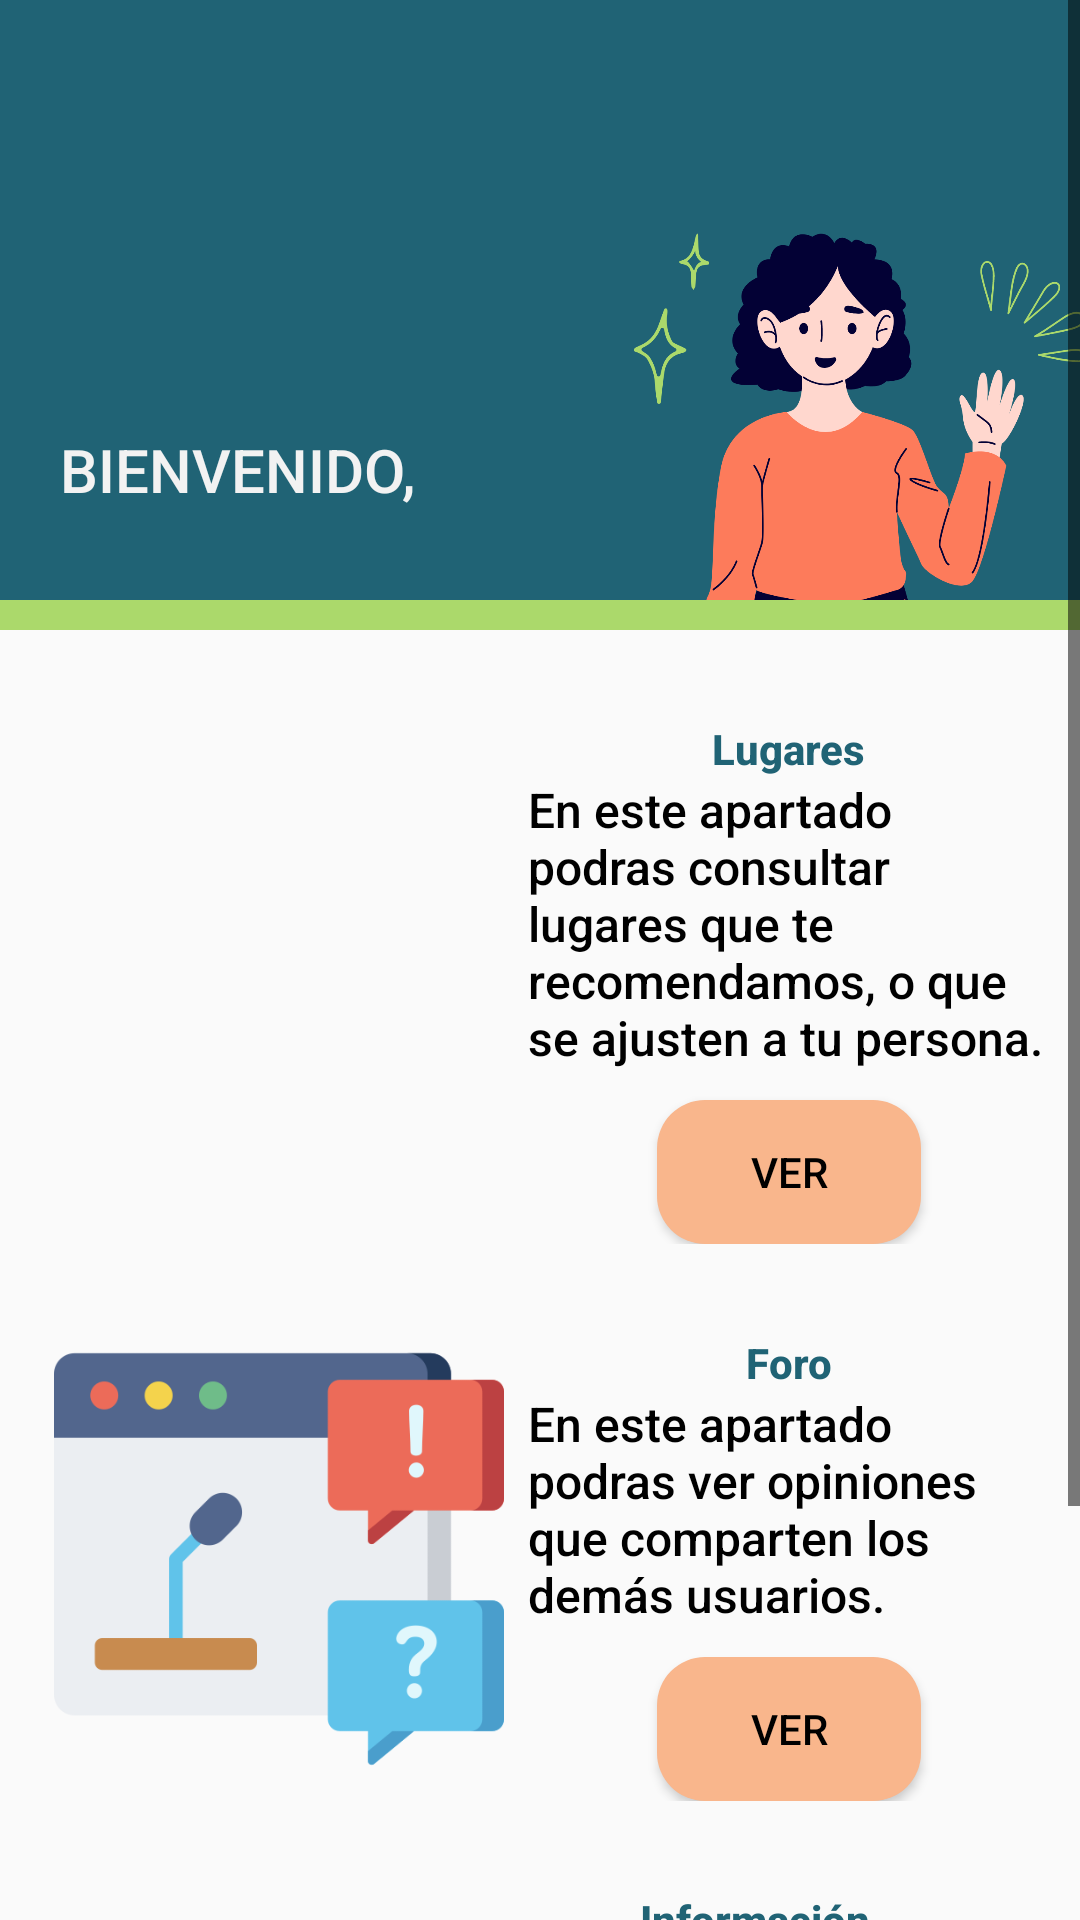

The Android layout XML behind this screen, and the referenced resources:
<!-- AndroidManifest.xml: application theme Theme.IncluyendoVidas -->
<!-- res/layout/activity_main.xml -->
<?xml version="1.0" encoding="utf-8"?>
<androidx.constraintlayout.widget.ConstraintLayout xmlns:android="http://schemas.android.com/apk/res/android"
    xmlns:app="http://schemas.android.com/apk/res-auto"
    xmlns:tools="http://schemas.android.com/tools"
    android:id="@+id/main"
    android:layout_width="match_parent"
    android:layout_height="match_parent"
    tools:context=".MainActivity">

    <ScrollView
        android:layout_width="match_parent"
        android:layout_height="match_parent">

        <LinearLayout
            android:layout_width="match_parent"
            android:layout_height="match_parent"
            android:orientation="vertical">

            <LinearLayout
                android:layout_width="match_parent"
                android:layout_height="match_parent"
                android:orientation="vertical"
                app:layout_constraintBottom_toBottomOf="parent"
                app:layout_constraintEnd_toEndOf="parent"
                app:layout_constraintHorizontal_bias="0.5"
                app:layout_constraintStart_toStartOf="parent"
                app:layout_constraintTop_toTopOf="parent"
                app:layout_constraintVertical_bias="0.5">

                <LinearLayout
                    android:layout_width="match_parent"
                    android:layout_height="200dp"
                    android:background="@color/mainAzulPtrl"
                    android:gravity="bottom"
                    android:orientation="horizontal">

                    <TextView
                        android:id="@+id/txtTituloBienvenida"
                        android:layout_width="match_parent"
                        android:layout_height="wrap_content"
                        android:layout_weight="1"
                        android:paddingHorizontal="20dp"
                        android:paddingVertical="30dp"
                        android:text="Bienvenido, "
                        android:textAlignment="textStart"
                        android:textAllCaps="true"
                        android:textColor="@color/grisClaro"
                        android:textSize="20sp" />

                    <ImageView
                        android:id="@+id/imageView6"
                        android:layout_width="150dp"
                        android:layout_height="wrap_content"
                        android:scaleType="fitEnd"
                        app:srcCompat="@drawable/bienvenida" />
                </LinearLayout>

                <LinearLayout
                    android:layout_width="match_parent"
                    android:layout_height="10dp"
                    android:background="@color/mainVerdeSuave"
                    android:orientation="horizontal"></LinearLayout>

                <Space
                    android:layout_width="match_parent"
                    android:layout_height="30dp" />

                <LinearLayout
                    android:layout_width="match_parent"
                    android:layout_height="match_parent"
                    android:orientation="vertical"
                    android:paddingHorizontal="10dp">

                    <LinearLayout
                        android:layout_width="match_parent"
                        android:layout_height="wrap_content"
                        android:orientation="horizontal">

                        <ImageView
                            android:id="@+id/imageView7"
                            android:layout_width="80dp"
                            android:layout_height="150dp"
                            android:layout_weight="1"
                            app:srcCompat="@drawable/img_mapa" />

                        <LinearLayout
                            android:layout_width="wrap_content"
                            android:layout_height="wrap_content"
                            android:layout_weight="1"
                            android:gravity="center"
                            android:orientation="vertical">

                            <TextView
                                android:id="@+id/textView9"
                                android:layout_width="wrap_content"
                                android:layout_height="wrap_content"
                                android:text="Lugares"
                                android:textColor="@color/mainAzulPtrl"
                                android:textStyle="bold" />

                            <TextView
                                android:id="@+id/textView10"
                                android:layout_width="match_parent"
                                android:layout_height="wrap_content"
                                android:text="En este apartado podras consultar lugares que te recomendamos, o que se ajusten a tu persona."
                                android:textAlignment="textStart"
                                android:textColor="@color/black"
                                android:textSize="16sp" />

                            <Space
                                android:layout_width="match_parent"
                                android:layout_height="10dp" />

                            <Button
                                android:id="@+id/btnMainLugar"
                                android:layout_width="wrap_content"
                                android:layout_height="wrap_content"
                                android:contentDescription="BOTON VER LUGARES"
                                android:onClick="mainLugares"
                                android:text="Ver" />
                        </LinearLayout>

                    </LinearLayout>

                    <Space
                        android:layout_width="match_parent"
                        android:layout_height="30dp" />

                    <LinearLayout
                        android:layout_width="match_parent"
                        android:layout_height="wrap_content"
                        android:orientation="horizontal">

                        <ImageView
                            android:id="@+id/imgforo"
                            android:layout_width="80dp"
                            android:layout_height="150dp"
                            android:layout_weight="1"
                            app:srcCompat="@drawable/img_foro" />

                        <LinearLayout
                            android:layout_width="wrap_content"
                            android:layout_height="wrap_content"
                            android:layout_weight="1"
                            android:gravity="center"
                            android:orientation="vertical">

                            <TextView
                                android:id="@+id/textView11"
                                android:layout_width="wrap_content"
                                android:layout_height="wrap_content"
                                android:text="Foro"
                                android:textColor="@color/mainAzulPtrl"
                                android:textStyle="bold" />

                            <TextView
                                android:id="@+id/textView12"
                                android:layout_width="match_parent"
                                android:layout_height="wrap_content"
                                android:text="En este apartado podras ver opiniones que comparten los demás usuarios."
                                android:textAlignment="textStart"
                                android:textColor="@color/black"
                                android:textSize="16sp" />

                            <Space
                                android:layout_width="match_parent"
                                android:layout_height="10dp" />

                            <Button
                                android:id="@+id/btnMainForo"
                                android:layout_width="wrap_content"
                                android:layout_height="wrap_content"
                                android:onClick="mainForo"
                                android:text="Ver" />
                        </LinearLayout>
                    </LinearLayout>

                    <Space
                        android:layout_width="match_parent"
                        android:layout_height="30dp" />

                    <LinearLayout
                        android:layout_width="match_parent"
                        android:layout_height="wrap_content"
                        android:orientation="horizontal">

                        <ImageView
                            android:id="@+id/imgforo101"
                            android:layout_width="80dp"
                            android:layout_height="150dp"
                            android:layout_weight="1"
                            app:srcCompat="@drawable/img_infodiscapacidades" />

                        <LinearLayout
                            android:layout_width="wrap_content"
                            android:layout_height="wrap_content"
                            android:layout_weight="1"
                            android:gravity="center"
                            android:orientation="vertical">

                            <TextView
                                android:id="@+id/textView101"
                                android:layout_width="wrap_content"
                                android:layout_height="wrap_content"
                                android:text="Información"
                                android:textColor="@color/mainAzulPtrl"
                                android:textStyle="bold" />

                            <TextView
                                android:id="@+id/textView13"
                                android:layout_width="match_parent"
                                android:layout_height="wrap_content"
                                android:text="En este apartado podras obtener mas informacion acerca de las discapacidades."
                                android:textAlignment="textStart"
                                android:textColor="@color/black"
                                android:textSize="16sp" />

                            <Space
                                android:layout_width="match_parent"
                                android:layout_height="10dp" />

                            <Button
                                android:id="@+id/btnMainInfo"
                                android:layout_width="wrap_content"
                                android:layout_height="wrap_content"
                                android:enabled="false"
                                android:text="Proximamente" />
                        </LinearLayout>
                    </LinearLayout>

                </LinearLayout>

                <Space
                    android:layout_width="match_parent"
                    android:layout_height="30dp" />

            </LinearLayout>
        </LinearLayout>
    </ScrollView>
</androidx.constraintlayout.widget.ConstraintLayout>
<!-- resources referenced by this layout -->
<resources>
  <color name="black">#FF000000</color>
  <color name="grisClaro">#F2F2F2</color>
  <color name="mainAzulPtrl">#206375</color>
  <color name="mainVerdeSuave">#ABD96B</color>
  <!-- drawable bienvenida: png bitmap (drawable-nodpi, 77504 bytes) -->
  <!-- drawable img_foro: png bitmap (drawable-nodpi, 14515 bytes) -->
  <style name="Theme.IncluyendoVidas" parent="Base.Theme.IncluyendoVidas" />
  <style name="Base.Theme.IncluyendoVidas" parent="Theme.AppCompat.DayNight">
          
          
          <item name="colorPrimary">@color/mainAzulPtrl</item>
          <item name="colorSecondary">@color/mainVerdeSuave</item>
          <item name="colorButtonNormal">@color/naranjaClaro</item>
          <item name="android:fontFamily">sans-serif-medium</item>
          <item name="buttonStyle">@style/RoundedButton</item>
          <item name="titleTextColor">@color/grisClaro</item>
          <item name="android:textColorSecondary">@color/black</item>
          <item name="textAppearanceBodySmall">@color/black</item>
  
      </style>
  <color name="naranjaClaro">#F9B68C</color>
  <style name="RoundedButton" parent="Widget.AppCompat.Button">
          <item name="android:background">@drawable/rounded_button</item>
          <item name="android:padding">12dp</item>
          <item name="android:textColor">@android:color/black</item> 
      </style>
  <!-- drawable rounded_button (drawable) -->
  <?xml version="1.0" encoding="utf-8"?>
  
  <shape xmlns:android="http://schemas.android.com/apk/res/android">
      <corners android:radius="16dp" /> 
      <solid android:color="@color/naranjaClaro" /> 
  </shape>
</resources>
